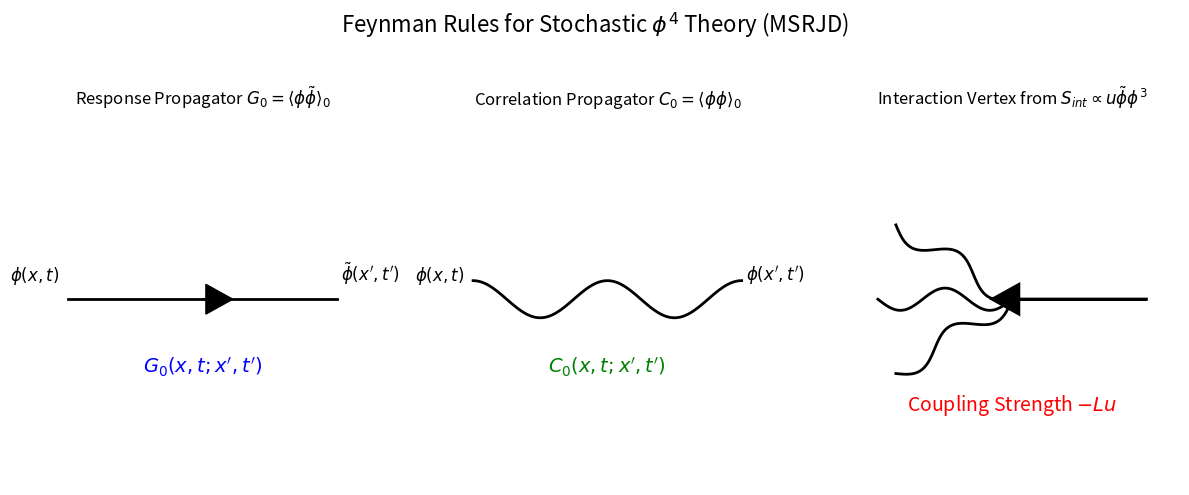

Write the Python code that produced this figure.
import matplotlib.pyplot as plt
import numpy as np

def plot_feynman_rules(figsize=(12, 5)):
    """
    Plot the basic Feynman rules for phi^4 theory in the J-D formalism.
    """
    fig, (ax1, ax2, ax3) = plt.subplots(1, 3, figsize=figsize)
    fig.suptitle('Feynman Rules for Stochastic $\phi^4$ Theory (MSRJD)', fontsize=16)

    # --- 1. Response Propagator G_0 ---
    ax1.set_title(r'Response Propagator $G_0 = \langle \phi \tilde{\phi} \rangle_0$')
    ax1.plot([0.1, 0.9], [0.5, 0.5], 'k-', lw=2)
    ax1.arrow(0.5, 0.5, 0.01, 0, head_width=0.08, head_length=0.08, fc='k', ec='k')
    ax1.text(0, 0.55, r'$\phi(x,t)$', fontsize=12, ha='center')
    ax1.text(1, 0.55, r'$\tilde{\phi}(x^\prime,t^\prime)$', fontsize=12, ha='center')
    ax1.text(0.5, 0.3, r'$G_0(x,t; x^\prime,t^\prime)$', fontsize=14, ha='center', color='blue')
    ax1.set_xlim(0, 1)
    ax1.set_ylim(0, 1)
    ax1.axis('off')

    # --- 2. Correlation Propagator C_0 ---
    ax2.set_title(r'Correlation Propagator $C_0 = \langle \phi \phi \rangle_0$')
    x = np.linspace(0.1, 0.9, 100)
    y = 0.5 + 0.05 * np.sin(x * 5 * np.pi)
    ax2.plot(x, y, 'k-', lw=2)
    ax2.text(0, 0.55, r'$\phi(x,t)$', fontsize=12, ha='center')
    ax2.text(1, 0.55, r'$\phi(x^\prime,t^\prime)$', fontsize=12, ha='center')
    ax2.text(0.5, 0.3, r'$C_0(x,t; x^\prime,t^\prime)$', fontsize=14, ha='center', color='green')
    ax2.set_xlim(0, 1)
    ax2.set_ylim(0, 1)
    ax2.axis('off')

    # --- 3. Interaction Vertex ---
    ax3.set_title(r'Interaction Vertex from $S_{int} \propto u \tilde{\phi} \phi^3$')
    center = (0.5, 0.5)
    # Vertex
    ax3.plot(center[0], center[1], 'ko', markersize=10)
    # Response field line (incoming)
    ax3.arrow(0.9, 0.5, -0.38, 0, head_width=0.08, head_length=0.08, fc='k', ec='k', lw=2)
    # Three correlation field lines (outgoing)
    angles = [np.pi * 5/6, np.pi, np.pi * 7/6]
    for angle in angles:
        x_end = center[0] + 0.4 * np.cos(angle)
        y_end = center[1] + 0.4 * np.sin(angle)
        x_wave = np.linspace(center[0], x_end, 50)
        y_wave = np.linspace(center[1], y_end, 50)
        offset = 0.03 * np.sin(np.linspace(0, 3*np.pi, 50))
        perp_vec = np.array([-(y_end-center[1]), x_end-center[0]])
        perp_vec /= np.linalg.norm(perp_vec)
        ax3.plot(x_wave + offset*perp_vec[0], y_wave + offset*perp_vec[1], 'k-', lw=2)
    ax3.text(0.5, 0.2, 'Coupling Strength $-Lu$', fontsize=14, ha='center', color='red')
    ax3.set_xlim(0, 1)
    ax3.set_ylim(0, 1)
    ax3.axis('off')

    plt.tight_layout(rect=[0, 0, 1, 0.95])
    plt.show()

# Run the plotting function
plot_feynman_rules()